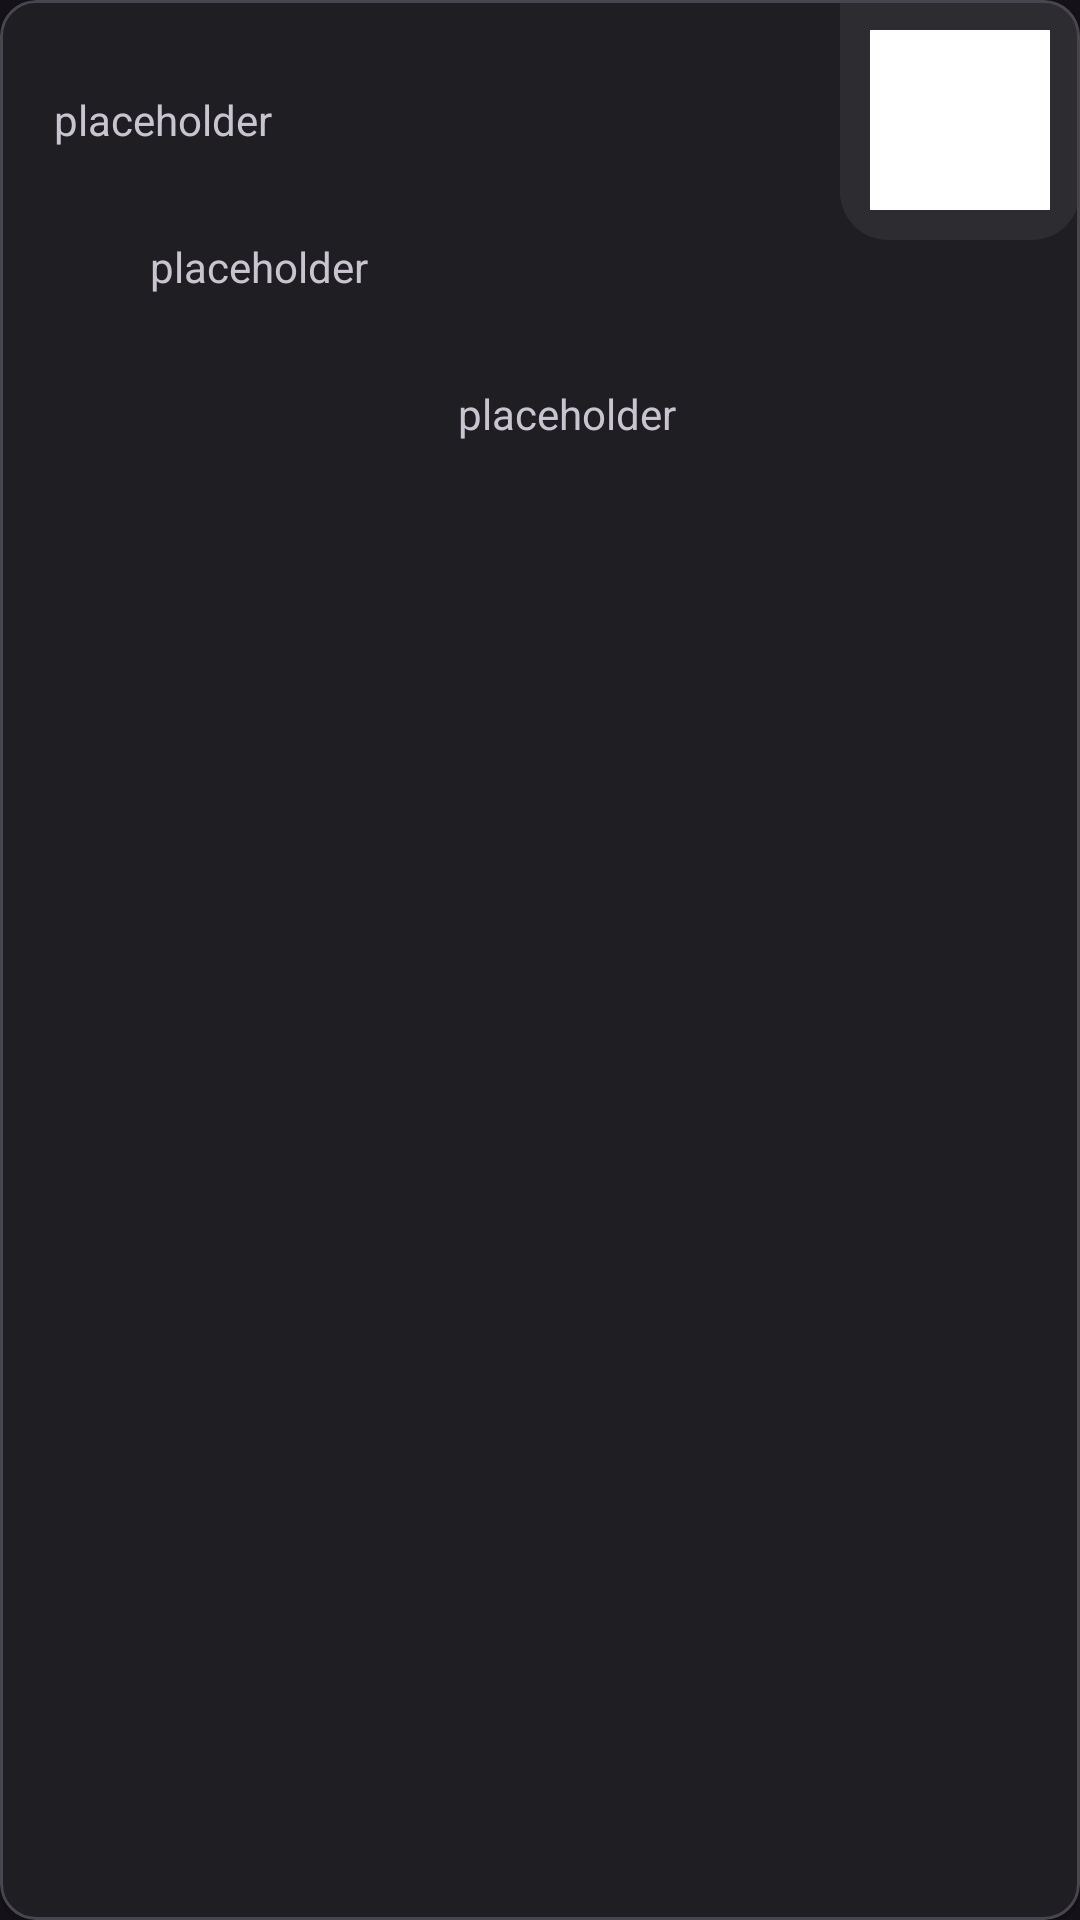

Layout XML and referenced resources for this Android screen:
<!-- AndroidManifest.xml: application theme Theme.IGeniusAndroidTest -->
<!-- res/layout/repository_item_adapter.xml -->
<?xml version="1.0" encoding="utf-8"?>
<com.google.android.material.card.MaterialCardView xmlns:android="http://schemas.android.com/apk/res/android"
    xmlns:app="http://schemas.android.com/apk/res-auto"
    android:id="@+id/card_repository"
    android:layout_width="match_parent"
    android:layout_height="wrap_content"
    android:layout_margin="18dp"
    app:cardElevation="1dp">

    <androidx.constraintlayout.widget.ConstraintLayout
        android:id="@+id/card_repository_container"
        android:layout_width="match_parent"
        android:layout_height="wrap_content">

        <ImageView
            android:id="@+id/image_card_repository"
            android:layout_width="60dp"
            android:layout_height="60dp"
            android:layout_marginTop="10dp"
            android:layout_marginEnd="10dp"
            android:adjustViewBounds="true"
            android:scaleType="centerCrop"
            android:src="@color/white"
            app:layout_constraintEnd_toEndOf="parent"
            app:layout_constraintTop_toTopOf="parent" />

        <FrameLayout
            android:id="@+id/card_repository_image_container"
            android:layout_width="80dp"
            android:layout_height="80dp"
            android:background="@drawable/bg_card_image_repository"
            app:layout_constraintBottom_toBottomOf="@+id/image_card_repository"
            app:layout_constraintEnd_toEndOf="@+id/image_card_repository"
            app:layout_constraintStart_toStartOf="@+id/image_card_repository"
            app:layout_constraintTop_toTopOf="@+id/image_card_repository" />



        <TextView
            android:id="@+id/text_view_username"
            android:layout_width="wrap_content"
            android:layout_height="wrap_content"
            android:layout_marginStart="18dp"
            android:layout_marginTop="-40dp"
            android:ellipsize="end"
            android:maxLines="1"
            android:text="placeholder"
            app:layout_constraintStart_toStartOf="parent"
            app:layout_constraintTop_toBottomOf="@+id/image_card_repository" />

        <TextView
            android:id="@+id/text_view_description"
            android:layout_width="0dp"
            android:layout_height="wrap_content"
            android:layout_marginHorizontal="32dp"
            android:layout_marginTop="30dp"
            android:ellipsize="end"
            android:maxLines="4"
            android:text="placeholder"
            app:layout_constraintEnd_toEndOf="parent"
            app:layout_constraintStart_toStartOf="@+id/text_view_username"
            app:layout_constraintTop_toBottomOf="@+id/text_view_username" />

        <TextView
            android:id="@+id/text_view_language"
            android:layout_width="wrap_content"
            android:layout_height="wrap_content"
            android:layout_marginTop="30dp"
            android:layout_marginBottom="24dp"
            android:ellipsize="end"
            android:maxLines="1"
            android:text="placeholder"
            app:layout_constraintBottom_toBottomOf="parent"
            app:layout_constraintEnd_toEndOf="@id/text_view_description"
            app:layout_constraintStart_toStartOf="@+id/text_view_description"
            app:layout_constraintTop_toBottomOf="@+id/text_view_description" />
    </androidx.constraintlayout.widget.ConstraintLayout>
</com.google.android.material.card.MaterialCardView>
<!-- resources referenced by this layout -->
<resources>
  <!-- drawable bg_card_image_repository (drawable) -->
  <?xml version="1.0" encoding="utf-8"?>
  <shape xmlns:android="http://schemas.android.com/apk/res/android"
      android:shape="rectangle">
      <size android:height="@dimen/bg_card_image_repository_height" />
      <corners
          android:bottomLeftRadius="@dimen/bg_card_image_repository_bottom_corner"
          android:bottomRightRadius="@dimen/bg_card_image_repository_bottom_corner" />
      <solid android:color="#10FFFFFF" />
  </shape>
  <style name="Theme.IGeniusAndroidTest" parent="Theme.Material3.Dark">
          
          <item name="colorPrimary">@color/white</item>
          <item name="colorPrimaryVariant">@color/purple_700</item>
          <item name="colorOnPrimary">@color/white</item>
          
          <item name="colorSecondary">@color/teal_200</item>
          <item name="colorSecondaryVariant">@color/teal_700</item>
          <item name="colorOnSecondary">@color/black</item>
  
          
          <item name="android:statusBarColor">?attr/colorPrimaryVariant</item>
          
          <item name="materialButtonStyle">@style/Widget.Ignius.Button.Elevated.Icon</item>
  
          <item name="colorOutline">@color/white</item>
          
          
          
          
          
          
          
          
          
          
      </style>
  <dimen name="bg_card_image_repository_height">120dp</dimen>
  <dimen name="bg_card_image_repository_bottom_corner">16dp</dimen>
  <style name="Widget.Ignius.Button.Elevated.Icon" parent="Widget.Material3.Button.ElevatedButton.Icon">
          <item name="iconSize">24dp</item>
          <item name="shapeAppearance">?attr/shapeAppearanceCornerMedium</item>
          <item name="android:paddingTop">12dp</item>
          <item name="android:paddingBottom">12dp</item>
          <item name="android:insetTop">12dp</item>
          <item name="android:insetBottom">12dp</item>
          <item name="strokeWidth">1dp</item>
      </style>
  <!-- not gathered from this repository: default colours our renderer supplied (Android Studio template values) -->
  <color name="purple_700">#FF3700B3</color>
  <color name="teal_200">#FF03DAC5</color>
  <color name="teal_700">#FF018786</color>
  <color name="black">#FF000000</color>
  <color name="white">#FFFFFFFF</color>
</resources>
